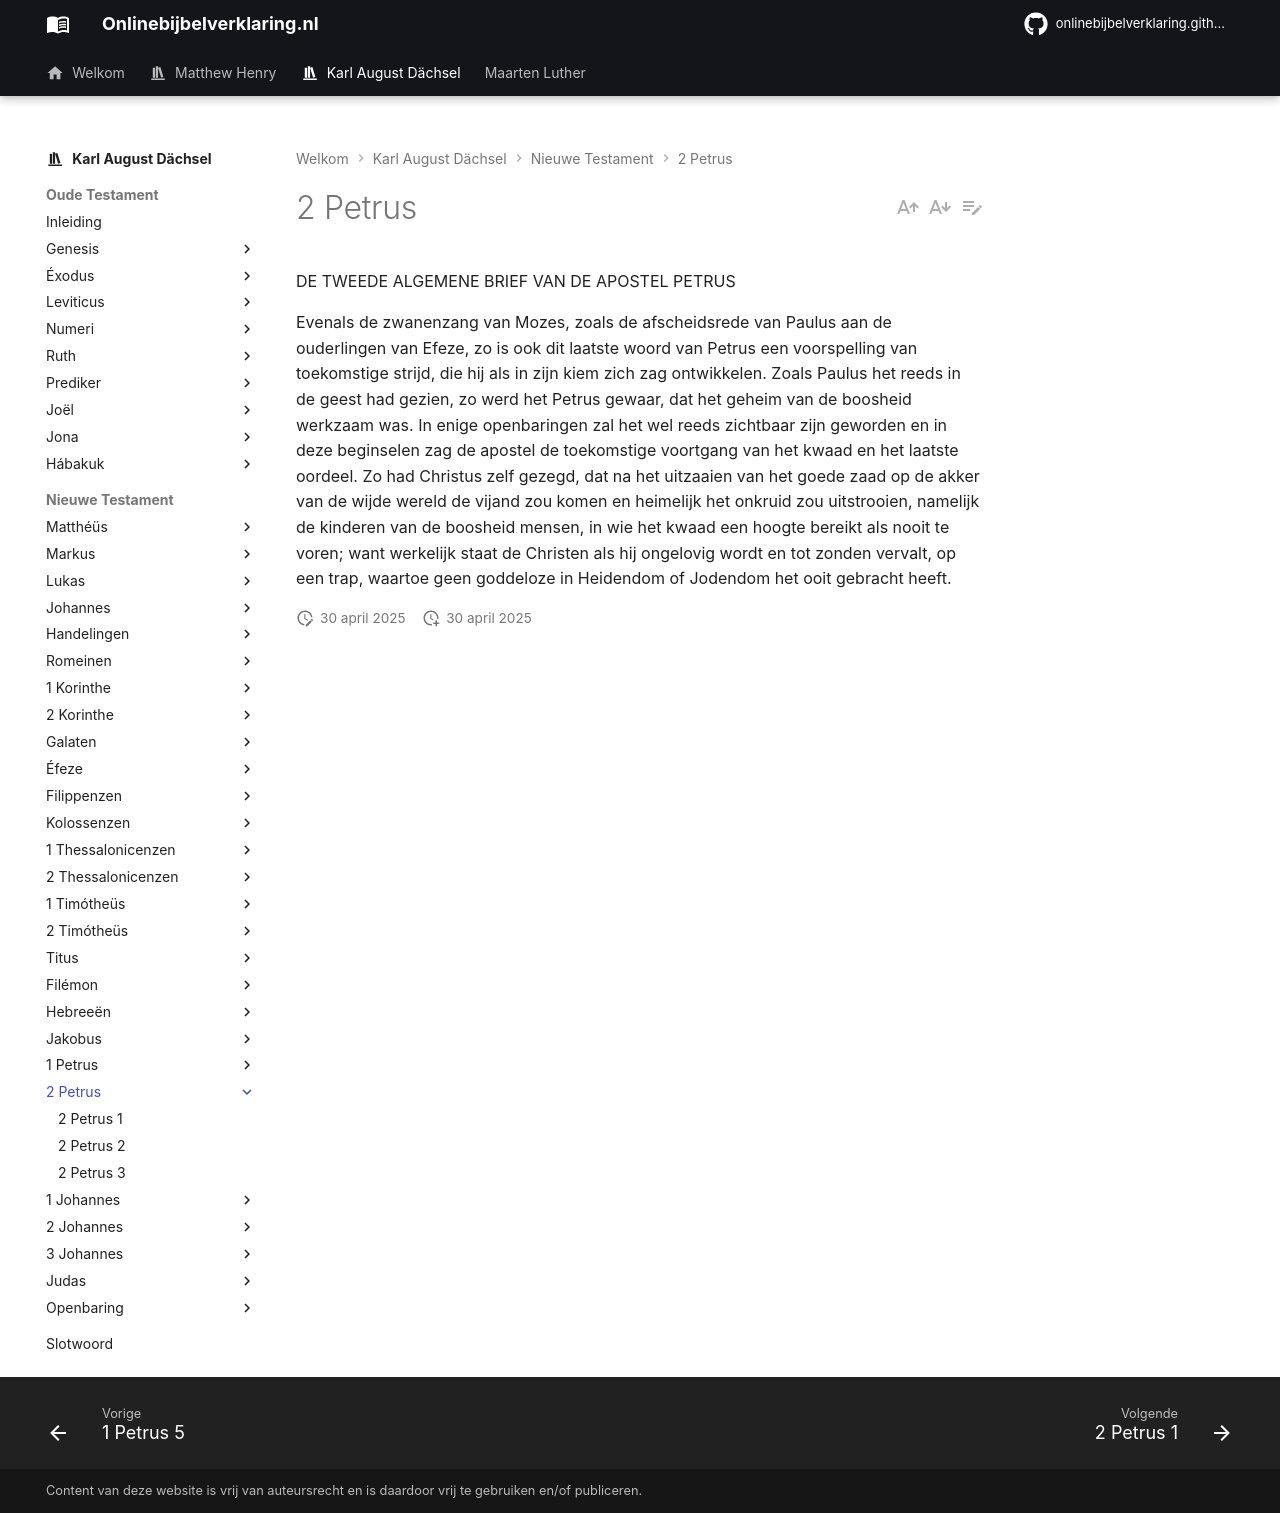

repository: onlinebijbelverklaring/onlinebijbelverklaring.github.io · page: karlaugustdachsel/2Petrus/index.html · generator: mkdocs

DE TWEEDE ALGEMENE BRIEF VAN DE APOSTEL PETRUS

Evenals de zwanenzang van Mozes, zoals de afscheidsrede van Paulus aan de ouderlingen van Efeze, zo is ook dit laatste woord van Petrus een voorspelling van toekomstige strijd, die hij als in zijn kiem zich zag ontwikkelen. Zoals Paulus het reeds in de geest had gezien, zo werd  het  Petrus  gewaar,  dat  het  geheim  van  de  boosheid  werkzaam  was.  In  enige openbaringen zal het wel reeds zichtbaar zijn geworden en in deze beginselen zag de apostel de toekomstige voortgang van het kwaad en het laatste oordeel. Zo had Christus zelf gezegd, dat na het uitzaaien van het goede zaad op de akker van de wijde wereld de vijand zou komen en heimelijk het onkruid zou uitstrooien, namelijk de kinderen van de boosheid mensen, in wie het kwaad een hoogte bereikt als nooit te voren; want werkelijk staat de Christen als hij ongelovig wordt en tot zonden vervalt, op een trap, waartoe geen goddeloze in Heidendom of Jodendom het ooit gebracht heeft.
